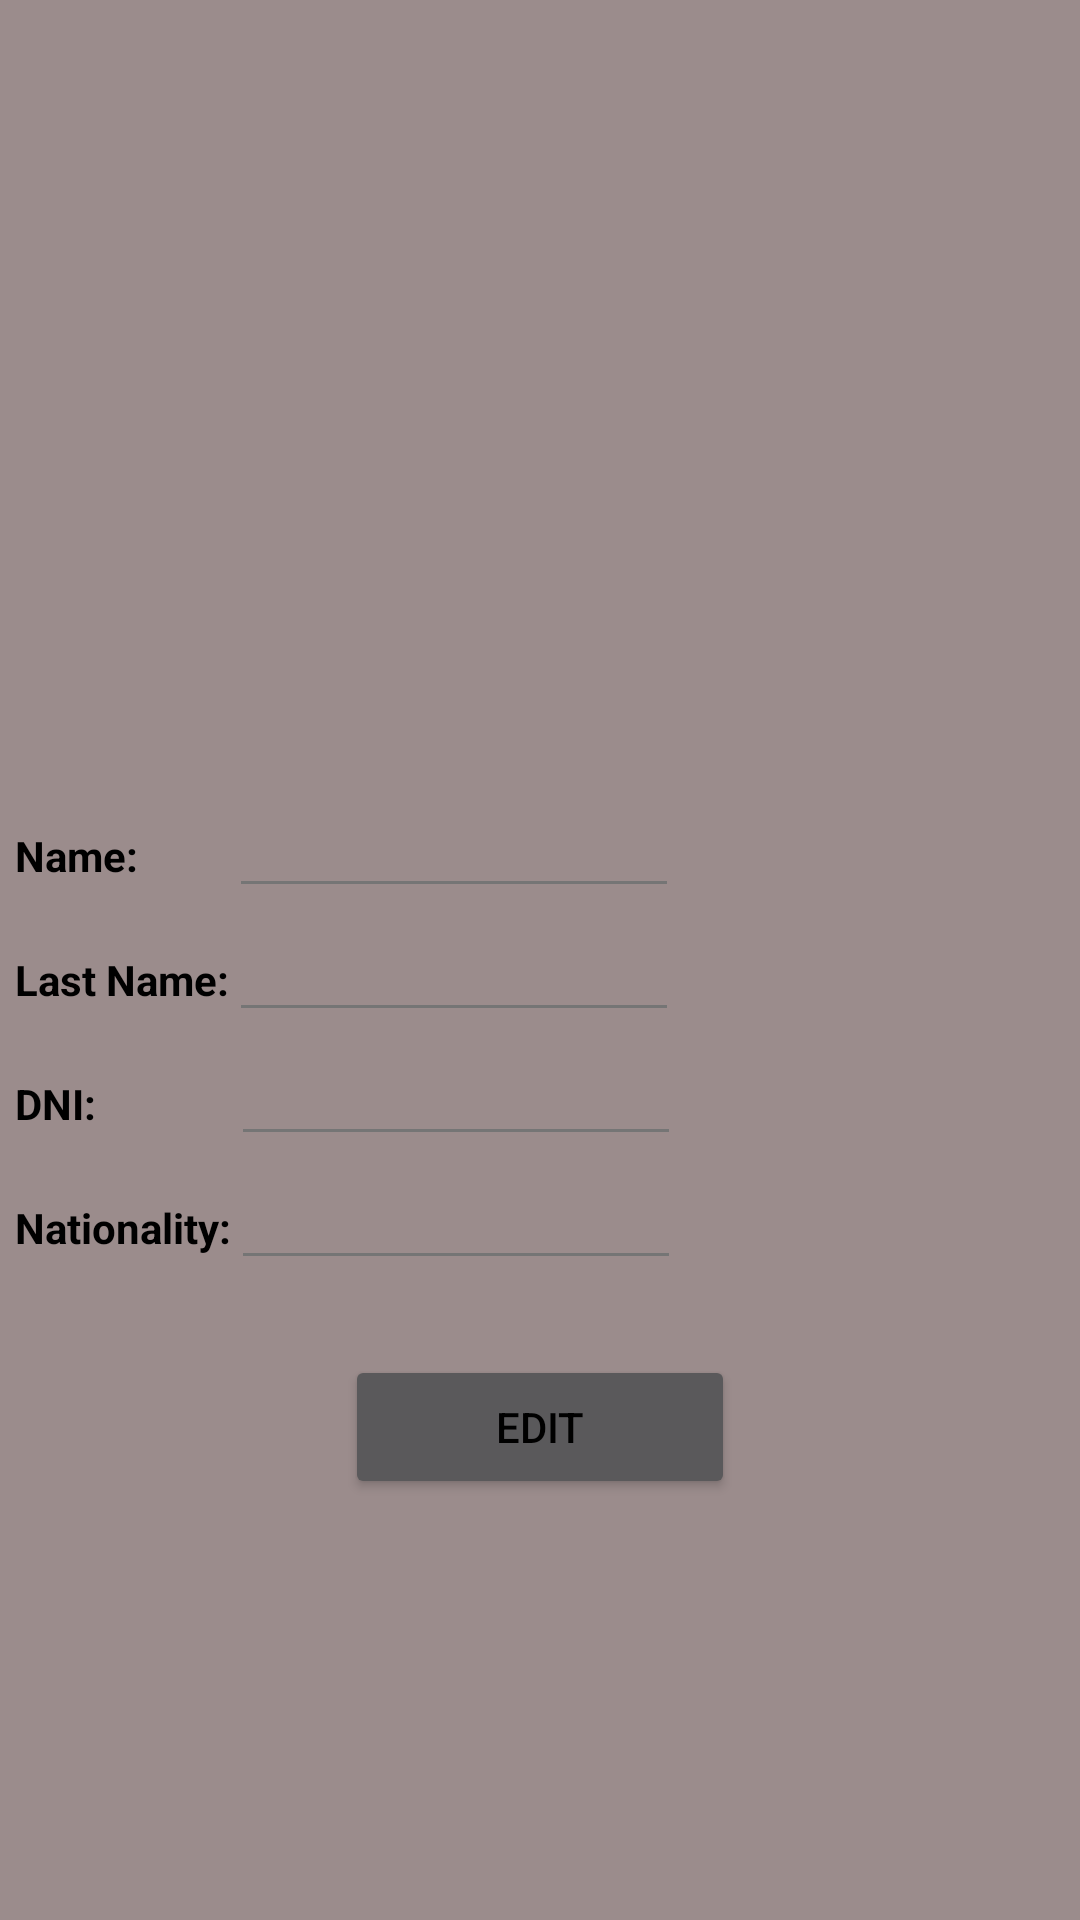

The Android layout XML behind this screen, and the referenced resources:
<!-- AndroidManifest.xml: application theme materialTheme -->
<!-- res/layout/activity_main_put_owner.xml -->
<?xml version="1.0" encoding="utf-8"?>
<LinearLayout xmlns:android="http://schemas.android.com/apk/res/android"
    android:layout_width="match_parent"
    android:layout_height="match_parent"
    android:orientation="vertical"
    android:background="#9b8c8c"
    android:weightSum="1">

    <TextView
        android:id="@+id/tvJson"
        android:layout_width="wrap_content"
        android:textAppearance="?android:attr/textAppearanceLarge"
        android:layout_height="226dp"
        android:layout_alignParentTop="true"
        android:layout_weight="0.10"
        android:textStyle="bold|normal|italic"
        android:layout_gravity="center"
        android:layout_marginTop="20dp" />

    <RelativeLayout
        android:layout_width="match_parent"
        android:layout_height="wrap_content"
        android:layout_marginBottom="10dp">

        <TextView
            android:id="@+id/tvName"
            android:layout_width="50dp"
            android:layout_height="wrap_content"
            android:text="Name:"
            android:layout_alignBaseline="@+id/etName"
            android:textStyle="bold"
            android:layout_marginLeft="5dp" />

        <EditText
            android:id="@+id/etName"
            android:layout_width="150dp"
            android:layout_height="wrap_content"
            android:layout_alignParentTop="true"
            android:layout_alignLeft="@+id/etLastName"
            android:layout_alignStart="@+id/etLastName" />

        <TextView
            android:id="@+id/tvLastName"
            android:layout_width="wrap_content"
            android:layout_height="wrap_content"
            android:layout_below="@+id/tvName"
            android:text="Last Name:"
            android:layout_alignBaseline="@+id/etLastName"
            android:textStyle="bold"
            android:layout_marginLeft="5dp" />

        <EditText
            android:id="@+id/etLastName"
            android:layout_width="150dp"
            android:layout_height="wrap_content"
            android:layout_toRightOf="@+id/tvLastName"
            android:layout_below="@+id/etName"/>

        <TextView
            android:id="@+id/tvDNI"
            android:layout_width="50dp"
            android:layout_height="wrap_content"
            android:layout_below="@+id/tvLastName"
            android:text="DNI:"
            android:layout_alignBaseline="@+id/etDNI"
            android:textStyle="bold"
            android:layout_marginLeft="5dp" />

        <EditText
            android:id="@+id/etDNI"
            android:layout_width="150dp"
            android:layout_height="wrap_content"
            android:layout_below="@+id/etLastName"
            android:layout_alignLeft="@+id/etNationality"
            android:layout_alignStart="@+id/etNationality" />

        <TextView
            android:id="@+id/tvNationality"
            android:layout_width="wrap_content"
            android:layout_height="wrap_content"
            android:layout_below="@+id/tvDNI"
            android:text="Nationality:"
            android:layout_alignBaseline="@+id/etNationality"
            android:textStyle="bold"
            android:layout_marginLeft="5dp" />

        <EditText
            android:id="@+id/etNationality"
            android:layout_width="150dp"
            android:layout_height="wrap_content"
            android:layout_toRightOf="@+id/tvNationality"
            android:layout_below="@+id/etDNI"/>

        <ImageView
            android:layout_width="wrap_content"
            android:layout_height="wrap_content"
            android:id="@+id/imageView4"
            android:src="@drawable/owner"
            android:layout_toRightOf="@+id/etDNI"
            android:layout_alignTop="@+id/tvName"
            android:layout_alignBottom="@+id/etNationality" />

    </RelativeLayout>

    <Button
        android:id="@+id/btnPost"
        android:layout_width="130dp"
        android:layout_height="wrap_content"
        android:layout_gravity="center_horizontal"
        android:text="@string/PUT"
        android:clickable="true"
        android:onClick="onClick"
        android:layout_below="@+id/etNationality"
        android:layout_centerHorizontal="true"
        android:layout_marginTop="15dp" />

</LinearLayout>
<!-- resources referenced by this layout -->
<resources>
  <string name="PUT">EDIT</string>
  <style name="materialTheme" parent="@style/Theme.AppCompat">
          <item name="colorAccent">#ae959e</item>
          <item name="colorControlNormal">#757575</item>
          <item name="colorControlActivated">#FF6E40</item>
          <item name="colorControlHighlight">#757575</item>
          <item name="colorSwitchThumbNormal">#000000</item>
          <item name="android:textColor">#000000</item>
          <item name="android:editTextColor">#000000</item>
          <item name="android:itemBackground">#9b8c8c</item>
      </style>
</resources>
